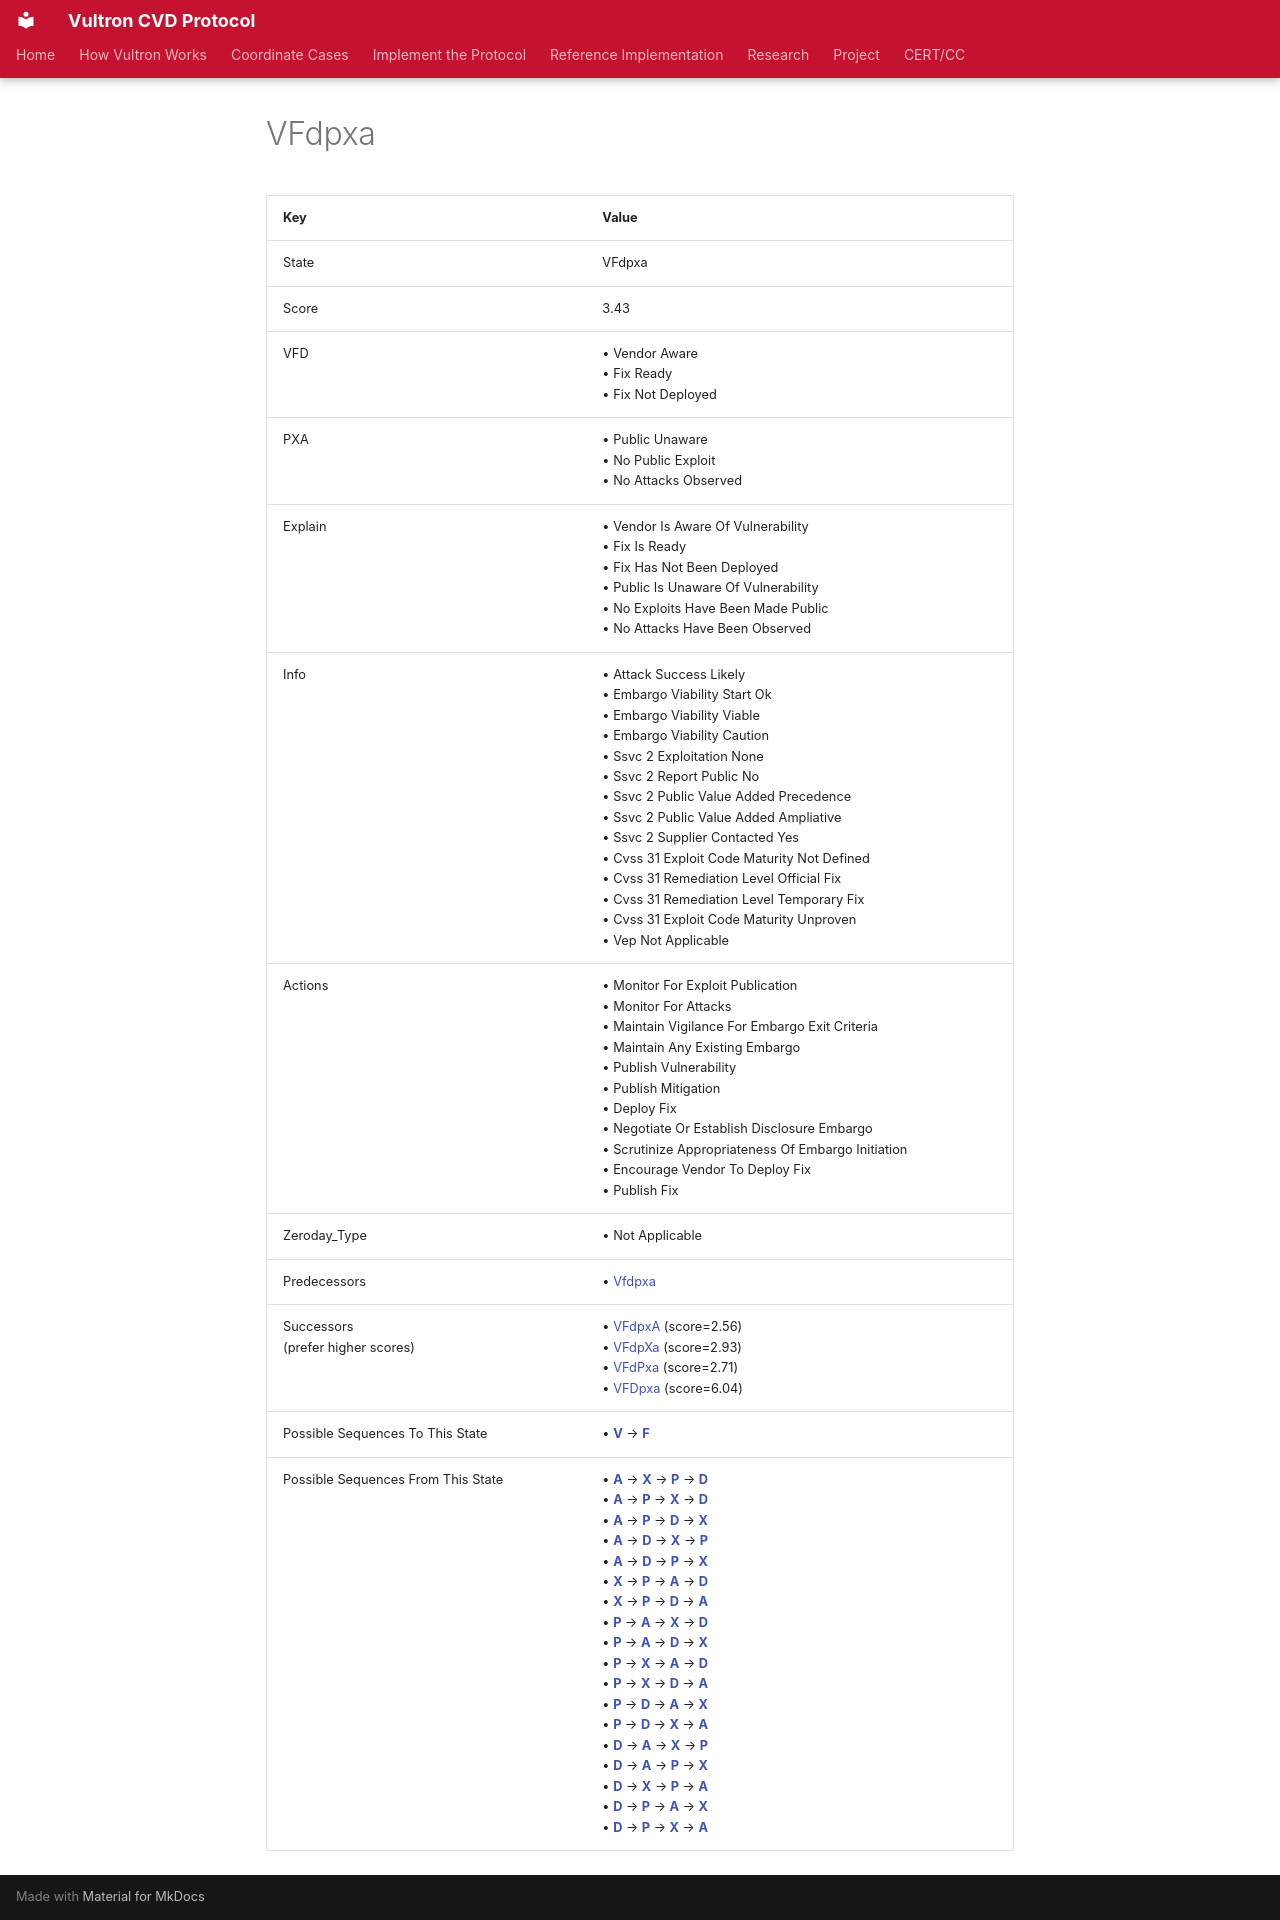

repository: CERTCC/Vultron · page: reference/case_states/state__v__f_dpxa/index.html · generator: mkdocs

---
stakeholder_type: [project-contributor]
---

<!-- This file is auto-generated. Do not edit. -->

# VFdpxa

| Key | Value |
| --- | --- |
| State | VFdpxa |
| Score | 3.43 |
| VFD |&bull;&nbsp;Vendor Aware<br/>&bull;&nbsp;Fix Ready<br/>&bull;&nbsp;Fix Not Deployed<br/>|
| PXA |&bull;&nbsp;Public Unaware<br/>&bull;&nbsp;No Public Exploit<br/>&bull;&nbsp;No Attacks Observed<br/>|
| Explain |&bull;&nbsp;Vendor Is Aware Of Vulnerability<br/>&bull;&nbsp;Fix Is Ready<br/>&bull;&nbsp;Fix Has Not Been Deployed<br/>&bull;&nbsp;Public Is Unaware Of Vulnerability<br/>&bull;&nbsp;No Exploits Have Been Made Public<br/>&bull;&nbsp;No Attacks Have Been Observed<br/>|
| Info |&bull;&nbsp;Attack Success Likely<br/>&bull;&nbsp;Embargo Viability Start Ok<br/>&bull;&nbsp;Embargo Viability Viable<br/>&bull;&nbsp;Embargo Viability Caution<br/>&bull;&nbsp;Ssvc 2 Exploitation None<br/>&bull;&nbsp;Ssvc 2 Report Public No<br/>&bull;&nbsp;Ssvc 2 Public Value Added Precedence<br/>&bull;&nbsp;Ssvc 2 Public Value Added Ampliative<br/>&bull;&nbsp;Ssvc 2 Supplier Contacted Yes<br/>&bull;&nbsp;Cvss 31 Exploit Code Maturity Not Defined<br/>&bull;&nbsp;Cvss 31 Remediation Level Official Fix<br/>&bull;&nbsp;Cvss 31 Remediation Level Temporary Fix<br/>&bull;&nbsp;Cvss 31 Exploit Code Maturity Unproven<br/>&bull;&nbsp;Vep Not Applicable<br/>|
| Actions |&bull;&nbsp;Monitor For Exploit Publication<br/>&bull;&nbsp;Monitor For Attacks<br/>&bull;&nbsp;Maintain Vigilance For Embargo Exit Criteria<br/>&bull;&nbsp;Maintain Any Existing Embargo<br/>&bull;&nbsp;Publish Vulnerability<br/>&bull;&nbsp;Publish Mitigation<br/>&bull;&nbsp;Deploy Fix<br/>&bull;&nbsp;Negotiate Or Establish Disclosure Embargo<br/>&bull;&nbsp;Scrutinize Appropriateness Of Embargo Initiation<br/>&bull;&nbsp;Encourage Vendor To Deploy Fix<br/>&bull;&nbsp;Publish Fix<br/>|
| Zeroday_Type |&bull;&nbsp;Not Applicable<br/>|
| Predecessors |&bull;&nbsp;[Vfdpxa](state__v_fdpxa.md)<br/>|
| Successors<br/>(prefer higher scores) |&bull;&nbsp;[VFdpxA](state__v__f_dpx_a_.md) (score=2.56)<br/>&bull;&nbsp;[VFdpXa](state__v__f_dp_x_a.md) (score=2.93)<br/>&bull;&nbsp;[VFdPxa](state__v__f_d_p_xa.md) (score=2.71)<br/>&bull;&nbsp;[VFDpxa](state__v__f__d_pxa.md) (score=6.04)<br/>|
| Possible Sequences To This State |&bull;&nbsp;[**V**](state__v_fdpxa.md) &rarr; [**F**](state__v__f_dpxa.md)<br/>|
| Possible Sequences From This State |&bull;&nbsp;[**A**](state__v__f_dpx_a_.md) &rarr; [**X**](state__v__f_dp_x__a_.md) &rarr; [**P**](state__v__f_d_p__x__a_.md) &rarr; [**D**](state__v__f__d__p__x__a_.md)<br/>&bull;&nbsp;[**A**](state__v__f_dpx_a_.md) &rarr; [**P**](state__v__f_d_p_x_a_.md) &rarr; [**X**](state__v__f_d_p__x__a_.md) &rarr; [**D**](state__v__f__d__p__x__a_.md)<br/>&bull;&nbsp;[**A**](state__v__f_dpx_a_.md) &rarr; [**P**](state__v__f_d_p_x_a_.md) &rarr; [**D**](state__v__f__d__p_x_a_.md) &rarr; [**X**](state__v__f__d__p__x__a_.md)<br/>&bull;&nbsp;[**A**](state__v__f_dpx_a_.md) &rarr; [**D**](state__v__f__d_px_a_.md) &rarr; [**X**](state__v__f__d_p_x__a_.md) &rarr; [**P**](state__v__f__d__p__x__a_.md)<br/>&bull;&nbsp;[**A**](state__v__f_dpx_a_.md) &rarr; [**D**](state__v__f__d_px_a_.md) &rarr; [**P**](state__v__f__d__p_x_a_.md) &rarr; [**X**](state__v__f__d__p__x__a_.md)<br/>&bull;&nbsp;[**X**](state__v__f_dp_x_a.md) &rarr; [**P**](state__v__f_d_p__x_a.md) &rarr; [**A**](state__v__f_d_p__x__a_.md) &rarr; [**D**](state__v__f__d__p__x__a_.md)<br/>&bull;&nbsp;[**X**](state__v__f_dp_x_a.md) &rarr; [**P**](state__v__f_d_p__x_a.md) &rarr; [**D**](state__v__f__d__p__x_a.md) &rarr; [**A**](state__v__f__d__p__x__a_.md)<br/>&bull;&nbsp;[**P**](state__v__f_d_p_xa.md) &rarr; [**A**](state__v__f_d_p_x_a_.md) &rarr; [**X**](state__v__f_d_p__x__a_.md) &rarr; [**D**](state__v__f__d__p__x__a_.md)<br/>&bull;&nbsp;[**P**](state__v__f_d_p_xa.md) &rarr; [**A**](state__v__f_d_p_x_a_.md) &rarr; [**D**](state__v__f__d__p_x_a_.md) &rarr; [**X**](state__v__f__d__p__x__a_.md)<br/>&bull;&nbsp;[**P**](state__v__f_d_p_xa.md) &rarr; [**X**](state__v__f_d_p__x_a.md) &rarr; [**A**](state__v__f_d_p__x__a_.md) &rarr; [**D**](state__v__f__d__p__x__a_.md)<br/>&bull;&nbsp;[**P**](state__v__f_d_p_xa.md) &rarr; [**X**](state__v__f_d_p__x_a.md) &rarr; [**D**](state__v__f__d__p__x_a.md) &rarr; [**A**](state__v__f__d__p__x__a_.md)<br/>&bull;&nbsp;[**P**](state__v__f_d_p_xa.md) &rarr; [**D**](state__v__f__d__p_xa.md) &rarr; [**A**](state__v__f__d__p_x_a_.md) &rarr; [**X**](state__v__f__d__p__x__a_.md)<br/>&bull;&nbsp;[**P**](state__v__f_d_p_xa.md) &rarr; [**D**](state__v__f__d__p_xa.md) &rarr; [**X**](state__v__f__d__p__x_a.md) &rarr; [**A**](state__v__f__d__p__x__a_.md)<br/>&bull;&nbsp;[**D**](state__v__f__d_pxa.md) &rarr; [**A**](state__v__f__d_px_a_.md) &rarr; [**X**](state__v__f__d_p_x__a_.md) &rarr; [**P**](state__v__f__d__p__x__a_.md)<br/>&bull;&nbsp;[**D**](state__v__f__d_pxa.md) &rarr; [**A**](state__v__f__d_px_a_.md) &rarr; [**P**](state__v__f__d__p_x_a_.md) &rarr; [**X**](state__v__f__d__p__x__a_.md)<br/>&bull;&nbsp;[**D**](state__v__f__d_pxa.md) &rarr; [**X**](state__v__f__d_p_x_a.md) &rarr; [**P**](state__v__f__d__p__x_a.md) &rarr; [**A**](state__v__f__d__p__x__a_.md)<br/>&bull;&nbsp;[**D**](state__v__f__d_pxa.md) &rarr; [**P**](state__v__f__d__p_xa.md) &rarr; [**A**](state__v__f__d__p_x_a_.md) &rarr; [**X**](state__v__f__d__p__x__a_.md)<br/>&bull;&nbsp;[**D**](state__v__f__d_pxa.md) &rarr; [**P**](state__v__f__d__p_xa.md) &rarr; [**X**](state__v__f__d__p__x_a.md) &rarr; [**A**](state__v__f__d__p__x__a_.md)<br/>|
